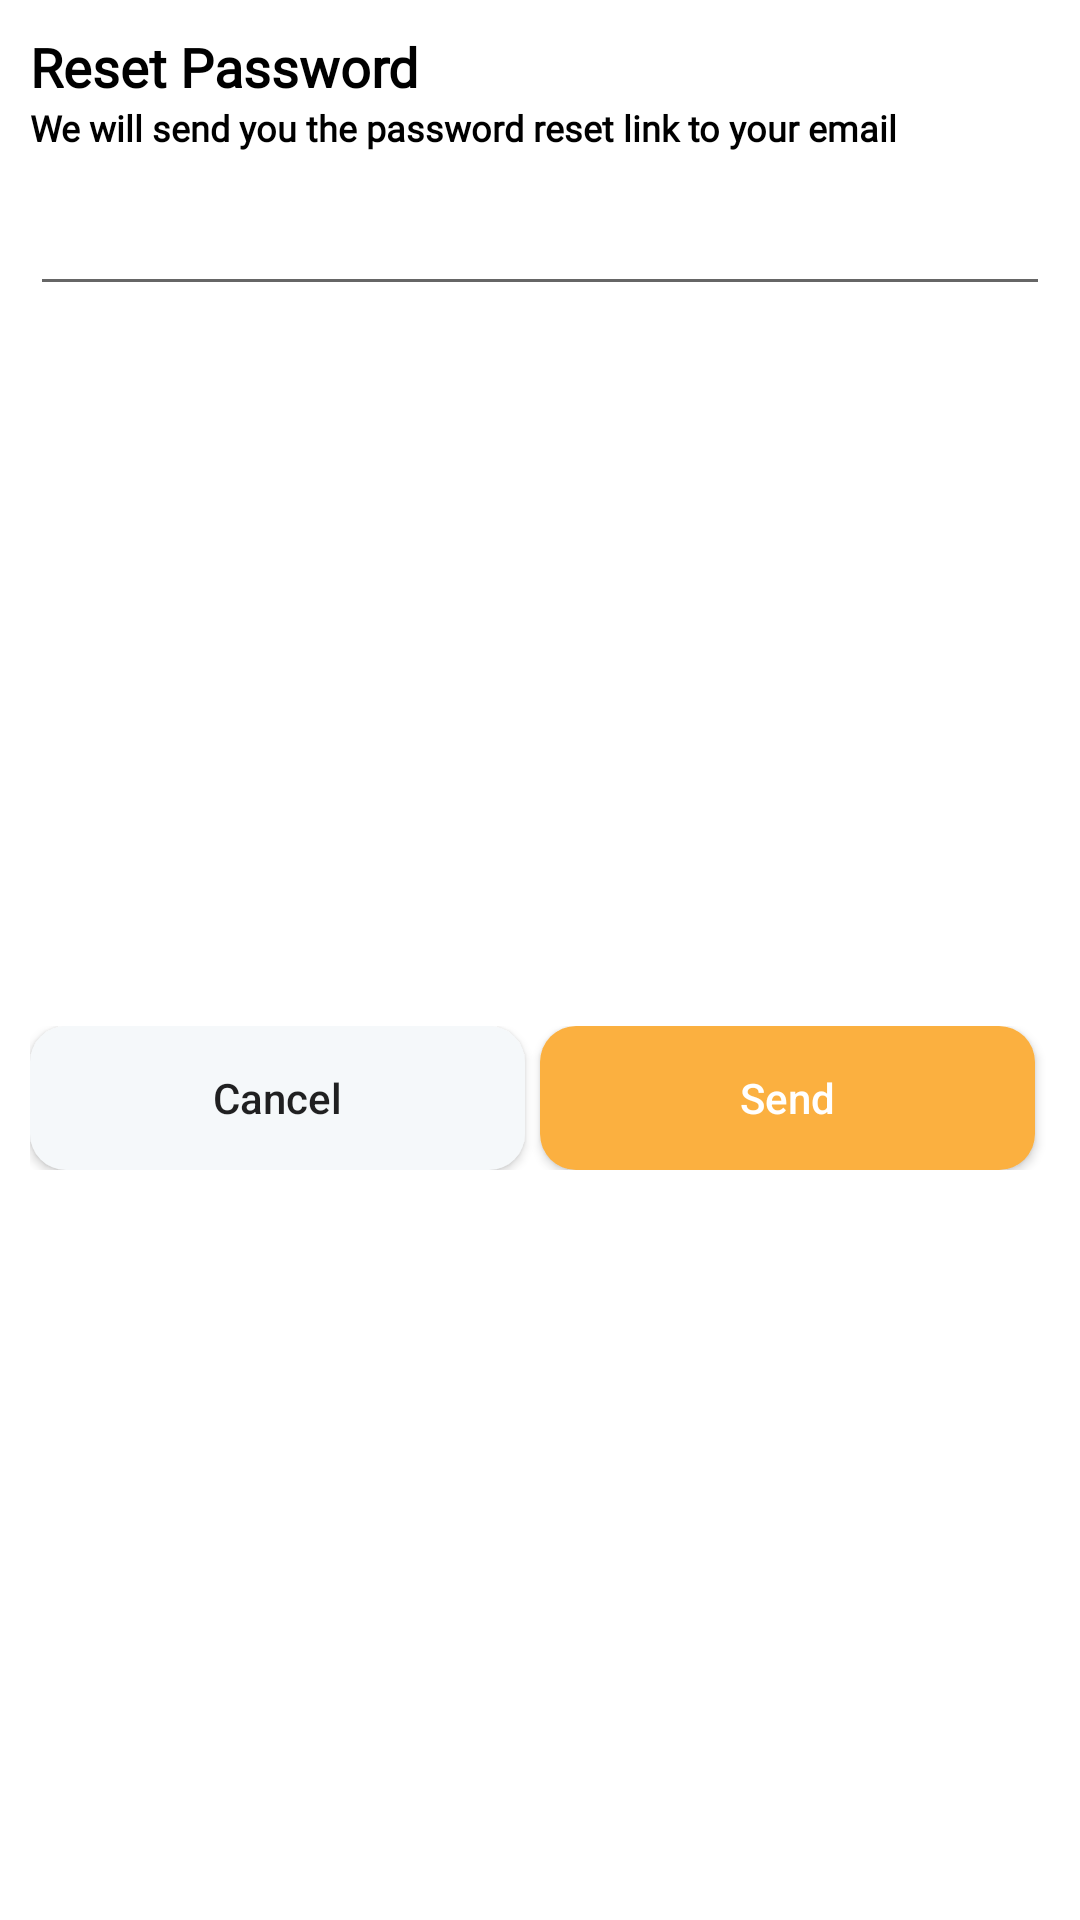

Here is an Android app screen rendered from its layout file. Give the layout XML and the strings, colors and styles it references.
<!-- AndroidManifest.xml: application theme Theme.JayaAbadi -->
<!-- res/layout/reset_passowrd_dialog.xml -->
<?xml version="1.0" encoding="utf-8"?>
<androidx.constraintlayout.widget.ConstraintLayout xmlns:android="http://schemas.android.com/apk/res/android"
    xmlns:app="http://schemas.android.com/apk/res-auto"
    android:layout_width="match_parent"
    android:layout_height="wrap_content">

    <TextView
        android:id="@+id/tvResetPassword"
        android:layout_width="wrap_content"
        android:layout_height="wrap_content"
        android:layout_marginStart="10dp"
        android:layout_marginTop="10dp"
        android:fontFamily="@font/poppins_thin"
        android:text="Reset Password"
        android:textColor="@color/black"
        android:textSize="18sp"
        android:textStyle="bold"
        app:layout_constraintStart_toStartOf="parent"
        app:layout_constraintTop_toTopOf="parent" />

    <TextView
        android:id="@+id/tvResetPasswordText"
        android:layout_width="0dp"
        android:layout_height="wrap_content"
        android:layout_marginEnd="10dp"
        android:fontFamily="@font/poppins_light"
        android:text="We will send you the password reset link to your email"
        android:textColor="@color/black"
        android:textSize="12sp"
        android:textStyle="bold"
        app:layout_constraintEnd_toEndOf="parent"
        app:layout_constraintStart_toStartOf="@id/tvResetPassword"
        app:layout_constraintTop_toBottomOf="@id/tvResetPassword" />

    <EditText
        android:id="@+id/edResetPassword"
        android:layout_width="0dp"
        android:layout_height="wrap_content"
        android:layout_marginTop="10dp"
        android:layout_marginBottom="20dp"
        app:layout_constraintEnd_toEndOf="@id/tvResetPasswordText"
        app:layout_constraintStart_toStartOf="@id/tvResetPasswordText"
        app:layout_constraintTop_toBottomOf="@id/tvResetPasswordText" />

    <LinearLayout
        android:layout_width="0dp"
        android:layout_height="wrap_content"
        android:layout_marginTop="10dp"
        android:layout_marginBottom="20dp"
        android:orientation="horizontal"
        app:layout_constraintBottom_toBottomOf="parent"
        app:layout_constraintEnd_toEndOf="@id/edResetPassword"
        app:layout_constraintStart_toStartOf="@id/edResetPassword"
        app:layout_constraintTop_toBottomOf="@id/edResetPassword">


        <androidx.appcompat.widget.AppCompatButton
            android:id="@+id/buttonCancelResetPassword"
            android:layout_width="wrap_content"
            android:layout_height="wrap_content"
            android:layout_marginEnd="5dp"
            android:layout_weight="1"
            android:background="@drawable/white_background"
            android:text="Cancel"
            android:textAllCaps="false"/>

        <androidx.appcompat.widget.AppCompatButton
            android:id="@+id/buttonSendResetPassword"
            android:layout_width="wrap_content"
            android:layout_height="wrap_content"
            android:layout_marginEnd="5dp"
            android:layout_weight="1"
            android:background="@drawable/org_background"
            android:text="Send"
            android:textColor="@color/white"
            android:textAllCaps="false"/>

    </LinearLayout>


</androidx.constraintlayout.widget.ConstraintLayout>
<!-- resources referenced by this layout -->
<resources>
  <color name="black">#FF000000</color>
  <color name="white">#FFFFFFFF</color>
  <!-- drawable org_background (drawable) -->
  <shape android:shape="rectangle" xmlns:android="http://schemas.android.com/apk/res/android">
      <solid android:color="@color/g_orange"/>
      <corners android:radius="12dp"/>
  </shape>
  <!-- drawable white_background (drawable) -->
  <?xml version="1.0" encoding="utf-8"?>
  <shape android:shape="rectangle" xmlns:android="http://schemas.android.com/apk/res/android">
      <solid android:color="#F5F8FA"/>
      <corners android:radius="12dp"/>
  </shape>
  <style name="Theme.JayaAbadi" parent="Theme.MaterialComponents.Light.NoActionBar">
          
          <item name="colorPrimary">@color/g_orange</item>
          <item name="colorPrimaryVariant">@color/g_orange</item>
          <item name="colorOnPrimary">@color/white</item>
          
          <item name="colorSecondary">@color/teal_200</item>
          <item name="colorSecondaryVariant">@color/teal_700</item>
          <item name="colorOnSecondary">@color/black</item>
          
          <item name="android:statusBarColor" tools:targetApi="l">?attr/colorPrimary</item>
          
      </style>
  <color name="g_orange">#FBB040</color>
  <color name="teal_200">#FF03DAC5</color>
  <color name="teal_700">#FF018786</color>
</resources>
